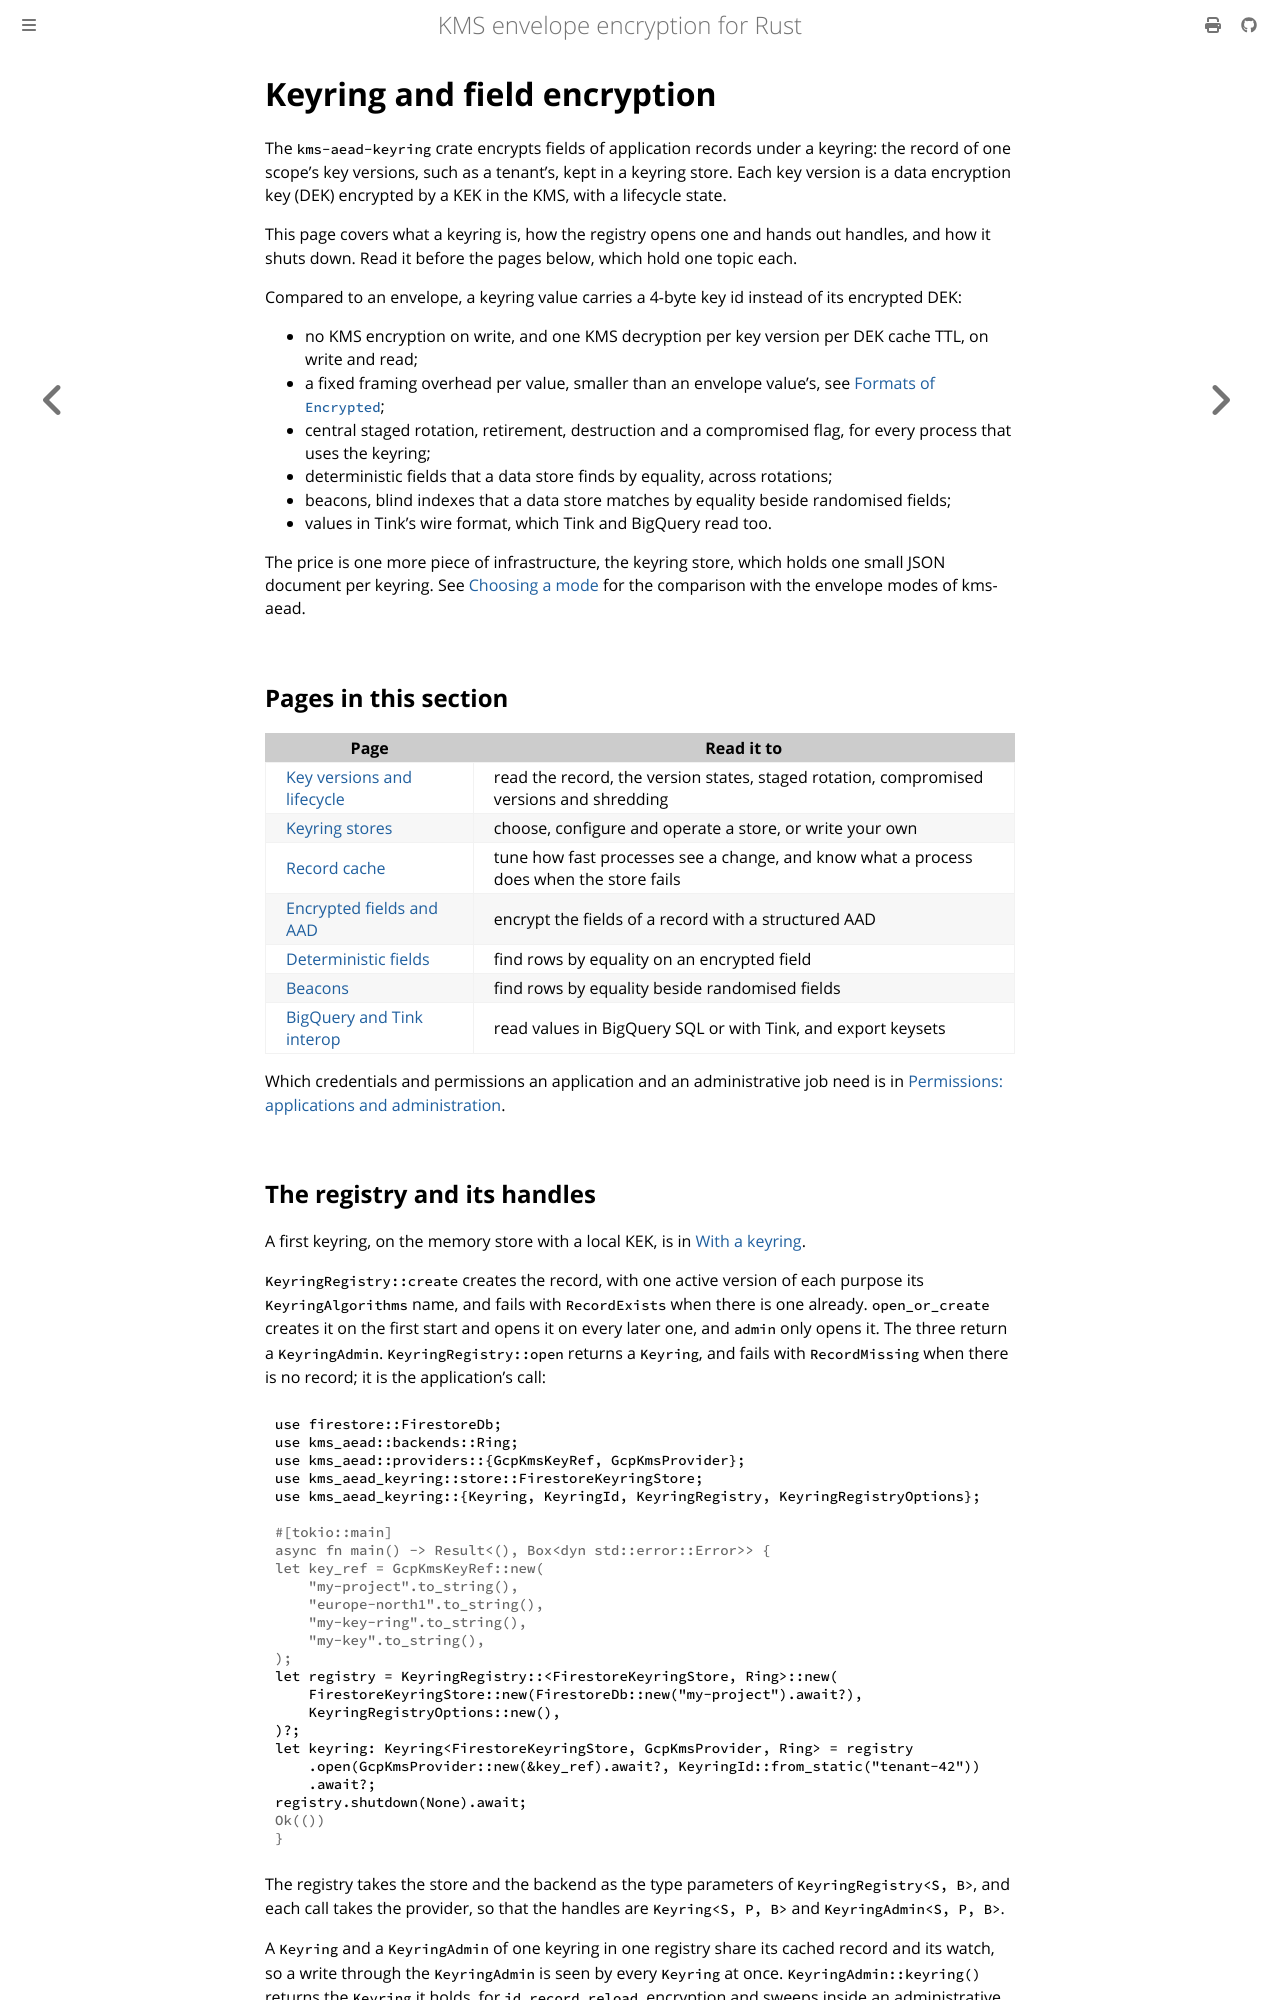

repository: abdolence/kms-aead-rs · page: keyring.html · generator: mdbook

# Keyring and field encryption

The `kms-aead-keyring` crate encrypts fields of application records under a keyring: the record
of one scope's key versions, such as a tenant's, kept in a keyring store. Each key version is a
data encryption key (DEK) encrypted by a KEK in the KMS, with a lifecycle state.

This page covers what a keyring is, how the registry opens one and hands out handles, and how it
shuts down. Read it before the pages below, which hold one topic each.

Compared to an envelope, a keyring value carries a 4-byte key id instead of its encrypted DEK:

- no KMS encryption on write, and one KMS decryption per key version per DEK cache TTL, on write
  and read;
- a fixed framing overhead per value, smaller than an envelope value's, see
  [Formats of `Encrypted`](./formats/values.md#formats-of-encrypted);
- central staged rotation, retirement, destruction and a compromised flag, for every process
  that uses the keyring;
- deterministic fields that a data store finds by equality, across rotations;
- beacons, blind indexes that a data store matches by equality beside randomised fields;
- values in Tink's wire format, which Tink and BigQuery read too.

The price is one more piece of infrastructure, the keyring store, which holds one small JSON
document per keyring. See [Choosing a mode](./intro.md#choosing-a-mode) for the comparison with
the envelope modes of kms-aead.

## Pages in this section

| Page | Read it to |
|---|---|
| [Key versions and lifecycle](./keyring/lifecycle.md) | read the record, the version states, staged rotation, compromised versions and shredding |
| [Keyring stores](./keyring/stores.md) | choose, configure and operate a store, or write your own |
| [Record cache](./keyring/record-cache.md) | tune how fast processes see a change, and know what a process does when the store fails |
| [Encrypted fields and AAD](./keyring/fields.md) | encrypt the fields of a record with a structured AAD |
| [Deterministic fields](./keyring/deterministic.md) | find rows by equality on an encrypted field |
| [Beacons](./keyring/beacons.md) | find rows by equality beside randomised fields |
| [BigQuery and Tink interop](./keyring/bigquery.md) | read values in BigQuery SQL or with Tink, and export keysets |

Which credentials and permissions an application and an administrative job need is in
[Permissions: applications and administration](./production/permissions.md).
